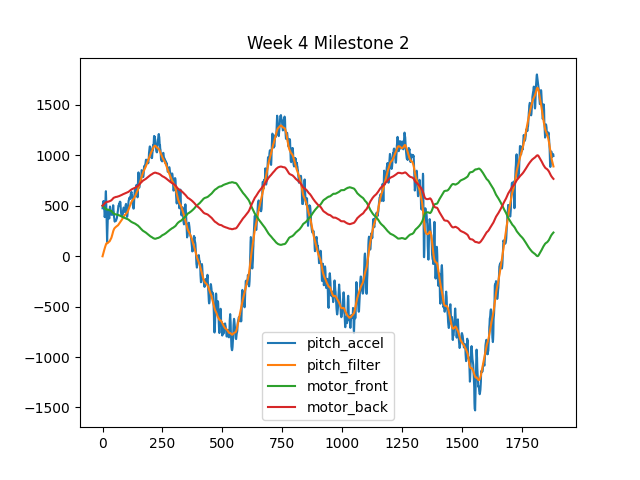

Source data for this figure (header and first rows):
motor_front, motor_back, pitch_filter, pitch_raw
500, 500, -0.01409, 4.744
498, 502, 0.06924, 5.052
496, 504, 0.1545, 5.256
493, 507, 0.2418, 5.407
490, 510, 0.3337, 5.47
488, 512, 0.4248, 5.381
485, 515, 0.5107, 5.045
482, 518, 0.6025, 4.774
480, 520, 0.6929, 4.328
477, 523, 0.7706, 3.868
475, 525, 0.8556, 4.074
473, 527, 0.9279, 4.543
470, 530, 1.002, 5.344
468, 532, 1.074, 6.1
466, 534, 1.146, 6.44
464, 536, 1.209, 5.769
463, 537, 1.254, 4.587
462, 538, 1.282, 3.155
462, 538, 1.287, 2.03
462, 538, 1.277, 1.396
462, 538, 1.271, 2.212
462, 538, 1.288, 3.039
461, 539, 1.304, 3.934
461, 539, 1.332, 4.506
459, 541, 1.374, 4.339
459, 541, 1.384, 4.135
458, 542, 1.405, 3.825
458, 542, 1.432, 3.955
457, 543, 1.443, 3.733
457, 543, 1.462, 4.291
456, 544, 1.489, 4.606
454, 546, 1.536, 4.924
453, 547, 1.575, 4.842
452, 548, 1.61, 4.443
451, 549, 1.653, 4.29
449, 551, 1.703, 4.124
448, 552, 1.756, 4.167
446, 554, 1.822, 4.363
444, 556, 1.899, 4.281
441, 559, 1.98, 4.297
439, 561, 2.062, 4.093
436, 564, 2.15, 4.12
433, 567, 2.246, 4.564
431, 569, 2.33, 4.608
428, 572, 2.421, 5.047
425, 575, 2.508, 5.018
423, 577, 2.575, 4.487
421, 579, 2.637, 4.386
420, 580, 2.682, 3.877
419, 581, 2.73, 3.747
418, 582, 2.764, 3.527
417, 583, 2.791, 3.416
416, 584, 2.819, 3.53
415, 585, 2.844, 3.519
415, 585, 2.862, 3.555
414, 586, 2.885, 3.502
413, 587, 2.903, 3.494
413, 587, 2.917, 3.568
412, 588, 2.938, 3.674
412, 588, 2.947, 3.731
... 1,824 more rows
